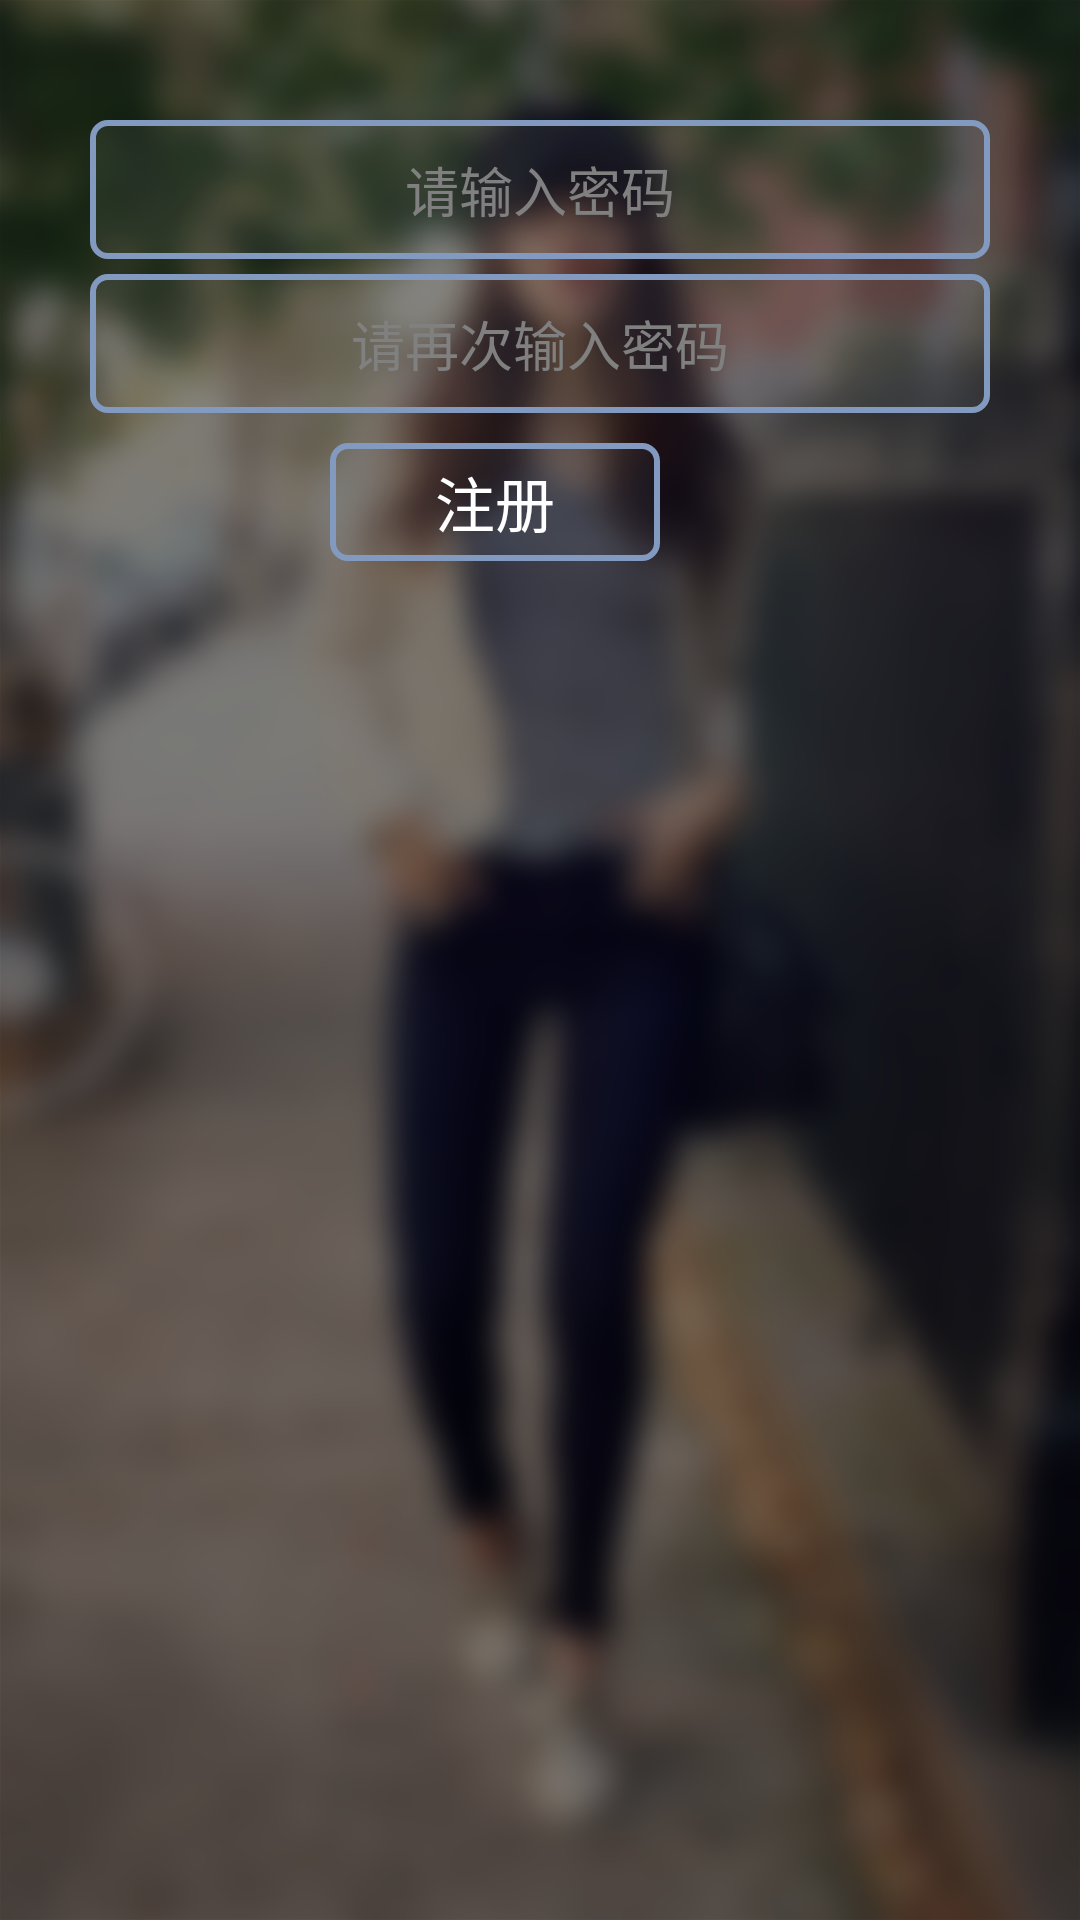

This screen was rendered from an Android layout file. Write that file and the resources it references.
<!-- AndroidManifest.xml: application theme android:Theme.Black.NoTitleBar.Fullscreen -->
<!-- res/layout/activity_register.xml -->
<LinearLayout xmlns:android="http://schemas.android.com/apk/res/android"
    xmlns:tools="http://schemas.android.com/tools"
    android:layout_width="fill_parent"
    android:layout_height="fill_parent"
    android:orientation="vertical"
    android:background="@drawable/login_bg" >

    <EditText
        android:id="@+id/register_edit_pass"
        android:layout_width="fill_parent"
        android:layout_height="wrap_content"
        android:layout_marginLeft="30dp"
        android:layout_marginRight="30dp"
        android:layout_marginTop="40dp"
        android:background="@drawable/editbg"
        android:drawablePadding="25px"
        android:hint="请输入密码"
        android:gravity="center_horizontal"
        android:textColor="#ffffff" />

    <EditText
        android:id="@+id/register_edit_passa"
        android:layout_width="fill_parent"
        android:layout_height="wrap_content"
        android:layout_marginLeft="30dp"
        android:layout_marginRight="30dp"
        android:layout_marginTop="5dp"
        android:background="@drawable/editbg"
        android:drawablePadding="25px"
        android:hint="请再次输入密码"
        android:gravity="center_horizontal"
        android:password="true"
        android:textColor="#ffffff" />
     
         
       <Button
        android:id="@+id/register_btn_register"
        android:layout_width="110dp"
        android:layout_height="wrap_content"
        android:layout_marginTop="10dp"
        android:text="注册" 
        android:textSize="20dp"
        android:textColor="#ffffff"
        android:background="@drawable/login_btn_selector"
        android:layout_marginLeft="110dp"
        android:layout_marginRight="110dp"/>
       
</LinearLayout>
<!-- resources referenced by this layout -->
<resources>
  <!-- drawable editbg (drawable) -->
  <?xml version="1.0" encoding="utf-8"?>
  <shape xmlns:android="http://schemas.android.com/apk/res/android" >
      <stroke 
          android:width="2dp"
          android:color="#829AC0"/>
      <corners 
          android:radius="5dp"/>
      <solid android:color="#10ffffff"/>
      <padding android:left="10dp"
          android:top="10dp"
          android:right="10dp"
          android:bottom="10dp"/>
  
  </shape>
  <!-- drawable login_bg: png bitmap (drawable-hdpi, 653165 bytes) -->
  <!-- drawable login_btn_selector (drawable) -->
  <?xml version="1.0" encoding="utf-8"?>
  <selector xmlns:android="http://schemas.android.com/apk/res/android" >
  	<item android:state_pressed="true"
  	    android:drawable="@drawable/loginbtn_bg_on"></item>
      
      <item android:drawable="@drawable/loginbtn_bg_off"></item>
  </selector>
  <!-- drawable loginbtn_bg_on (drawable) -->
  <?xml version="1.0" encoding="utf-8"?>
  <shape xmlns:android="http://schemas.android.com/apk/res/android" >
      <stroke 
          android:width="2dp"
          android:color="#829AC0"/>
      <corners 
          android:radius="5dp"/>
      <solid android:color="#8000ccff"/>
      <padding android:top="5dp"
  	    android:bottom="5dp"/>
  
  </shape>
  <!-- drawable loginbtn_bg_off (drawable) -->
  <?xml version="1.0" encoding="utf-8"?>
  <shape xmlns:android="http://schemas.android.com/apk/res/android" >
  
      <stroke
          android:width="2dp"
          android:color="#829AC0" />
  
      <corners android:radius="5dp" />
  
      <solid android:color="#10829ac0" />
  
      <padding
          android:bottom="5dp"
          android:top="5dp" />
  
  </shape>
</resources>
